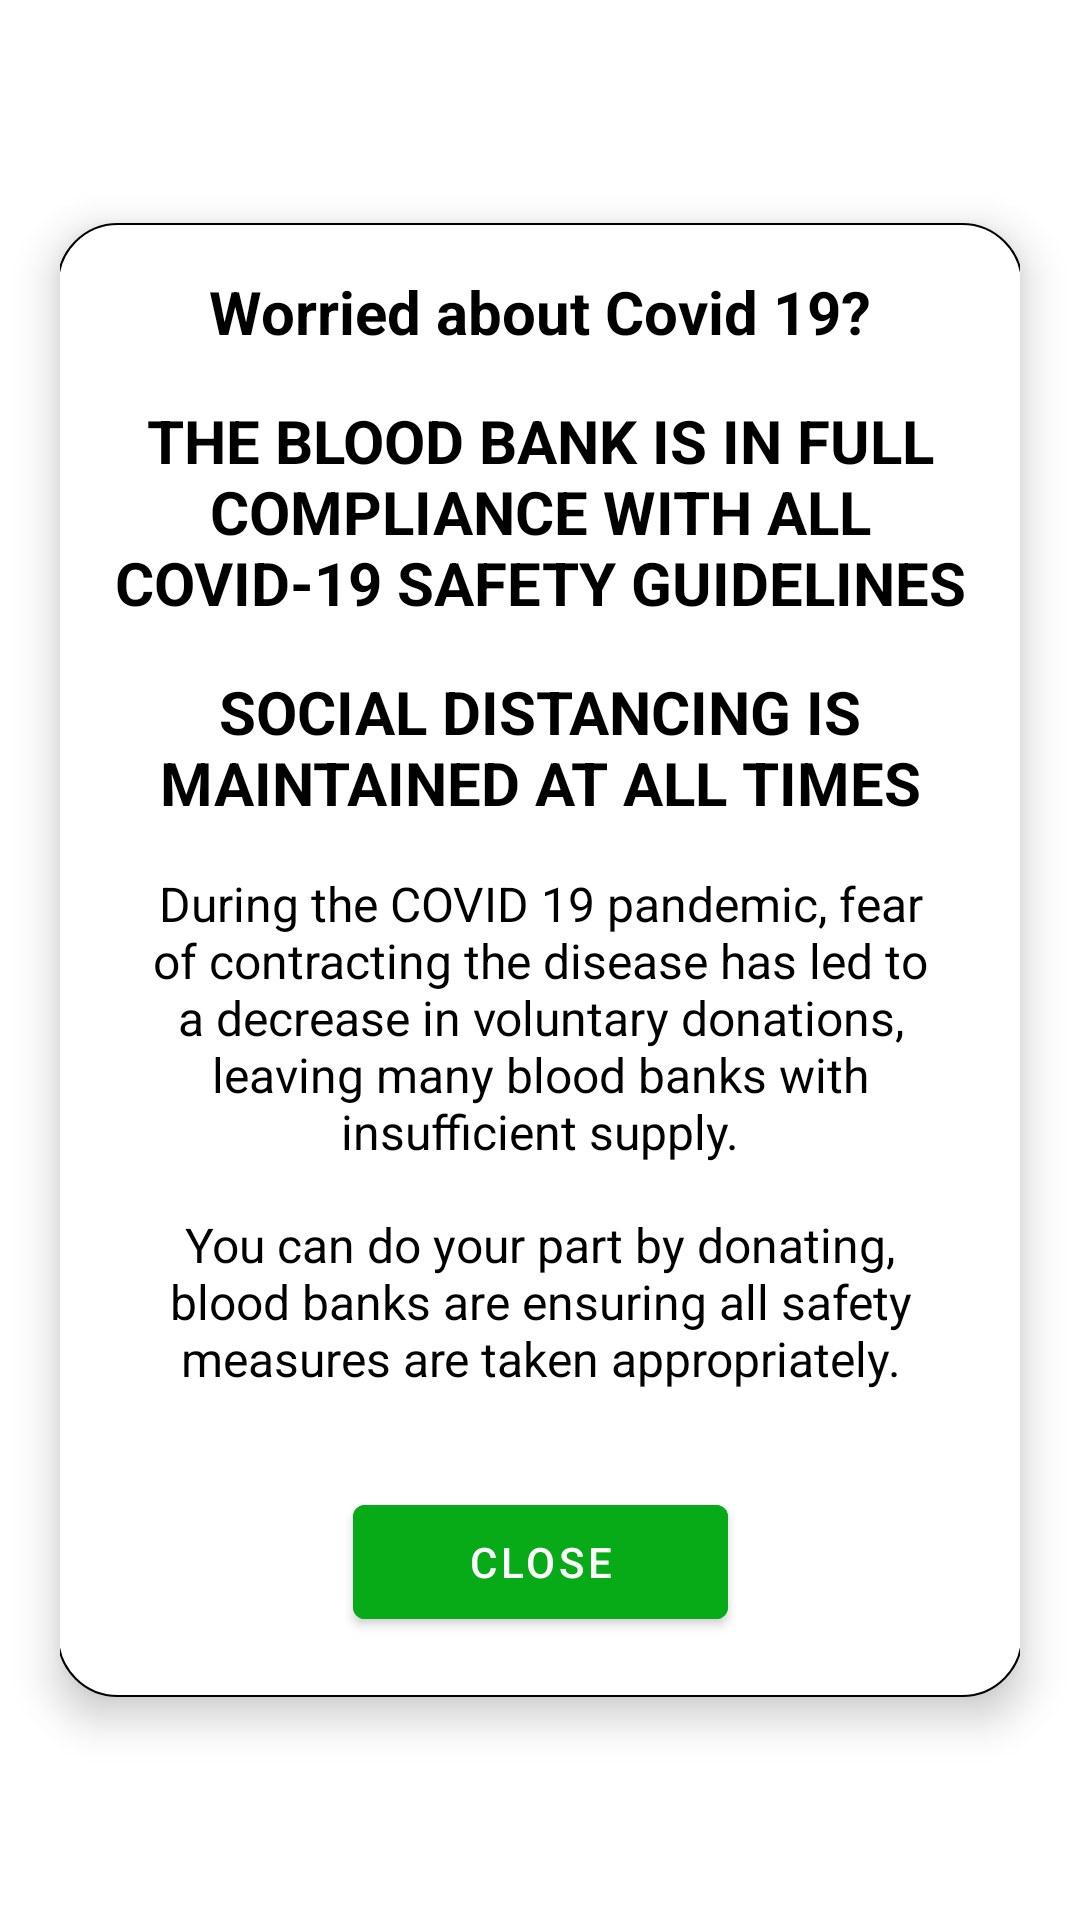

The Android layout XML behind this screen, and the referenced resources:
<!-- AndroidManifest.xml: application theme AppTheme -->
<!-- res/layout/covid_alert_dialog.xml -->
<?xml version="1.0" encoding="utf-8"?>
<androidx.constraintlayout.widget.ConstraintLayout
    xmlns:android="http://schemas.android.com/apk/res/android"
    xmlns:app="http://schemas.android.com/apk/res-auto"
    android:id="@+id/dataHolder"
    android:layout_width="match_parent"
    android:layout_height="match_parent"
    android:clickable="false"
    android:focusable="false"
    android:orientation="vertical"
    >


    <androidx.constraintlayout.widget.ConstraintLayout
        android:id="@+id/shareConstraintLayout"
        android:layout_width="320dp"
        android:layout_height="wrap_content"
        android:elevation="8dp"
        android:background="@drawable/bg_card"
        app:layout_constraintBottom_toBottomOf="parent"
        app:layout_constraintLeft_toLeftOf="parent"
        app:layout_constraintTop_toTopOf="parent"
        app:layout_constraintRight_toRightOf="parent">
        <TextView
            android:id="@+id/title"
            android:layout_width="wrap_content"
            android:layout_height="wrap_content"
            app:layout_constraintStart_toStartOf="parent"
            app:layout_constraintEnd_toEndOf="parent"
            app:layout_constraintTop_toTopOf="parent"
            android:layout_marginTop="16dp"
            android:textSize="20sp"
            android:textColor="@android:color/black"
            android:textStyle="bold"
            android:text="Worried about Covid 19?"
            />
        <TextView
            android:id="@+id/text1"
            android:layout_width="match_parent"
            android:layout_height="wrap_content"
            app:layout_constraintStart_toStartOf="parent"
            app:layout_constraintEnd_toEndOf="parent"
            android:layout_marginTop="16dp"
            android:textColor="@android:color/black"
            app:layout_constraintTop_toBottomOf="@id/title"
            android:textSize="20sp"
            android:layout_marginStart="10dp"
            android:layout_marginEnd="10dp"
            android:textStyle="bold"
            android:textAlignment="center"
            android:text="THE BLOOD BANK IS IN FULL COMPLIANCE WITH ALL COVID-19 SAFETY GUIDELINES"
            />
        <TextView
            android:id="@+id/text2"
            android:layout_width="match_parent"
            android:layout_height="wrap_content"
            app:layout_constraintStart_toStartOf="parent"
            app:layout_constraintEnd_toEndOf="parent"
            android:layout_marginTop="16dp"
            android:textColor="@android:color/black"
            app:layout_constraintTop_toBottomOf="@id/text1"
            android:textSize="20sp"
            android:layout_marginStart="10dp"
            android:layout_marginEnd="10dp"
            android:textStyle="bold"
            android:textAlignment="center"
            android:text="SOCIAL DISTANCING IS MAINTAINED AT ALL TIMES"
            />
        <TextView
            android:id="@+id/text3"
            android:layout_width="match_parent"
            android:layout_height="wrap_content"
            app:layout_constraintStart_toStartOf="parent"
            app:layout_constraintEnd_toEndOf="parent"
            android:layout_marginTop="16dp"
            android:textColor="@android:color/black"
            app:layout_constraintTop_toBottomOf="@id/text2"
            android:textSize="16sp"
            android:layout_marginStart="20dp"
            android:layout_marginEnd="20dp"
            android:textAlignment="center"
            android:text="During the COVID 19 pandemic, fear of contracting the disease has led to a decrease in voluntary donations, leaving many blood banks with insufficient supply."
            />
        <TextView
            android:id="@+id/text4"
            android:layout_width="match_parent"
            android:layout_height="wrap_content"
            app:layout_constraintStart_toStartOf="parent"
            app:layout_constraintEnd_toEndOf="parent"
            android:layout_marginTop="16dp"
            android:textColor="@android:color/black"
            app:layout_constraintTop_toBottomOf="@id/text3"
            android:textSize="16sp"
            android:layout_marginStart="20dp"
            android:layout_marginEnd="20dp"
            android:textAlignment="center"
            android:text="You can do your part by donating, blood banks are ensuring all safety measures are taken appropriately."
            />
        <com.google.android.material.button.MaterialButton
            android:id="@+id/closeButton"
            android:layout_marginTop="32dp"
            android:layout_width="125dp"
            android:layout_height="50dp"
            android:layout_gravity="center"
            android:layout_marginBottom="20dp"
            android:backgroundTint="#07ab17"
            android:text="Close"
            android:textColor="#FFFFFF"
            app:layout_constraintStart_toStartOf="parent"
            app:layout_constraintEnd_toEndOf="parent"
            app:layout_constraintTop_toBottomOf="@id/text4"
            app:layout_constraintBottom_toBottomOf="parent"
            />
    </androidx.constraintlayout.widget.ConstraintLayout>

</androidx.constraintlayout.widget.ConstraintLayout>
<!-- resources referenced by this layout -->
<resources>
  <!-- drawable bg_card (drawable) -->
  <?xml version="1.0" encoding="utf-8"?>
  <selector xmlns:android="http://schemas.android.com/apk/res/android">
      <item>
          <inset android:insetLeft="-1dp" android:insetRight="-1dp">
              <shape android:shape="rectangle">
                  <stroke android:width="0.5dp"
                      android:color="#000000" />
                  <solid android:color="#ffffff" />
                  <corners android:radius="20dp"/>
              </shape>
          </inset>
      </item>
  </selector>
  <style name="AppTheme" parent="Theme.MaterialComponents.Light.DarkActionBar">
          
          <item name="colorPrimary">@color/colorPrimary</item>
          <item name="colorPrimaryDark">@color/colorPrimaryDark</item>
          <item name="colorAccent">@color/colorAccent</item>
          <item name="android:statusBarColor">@color/colorPrimary</item>
      </style>
  <color name="colorPrimary">#931825</color>
  <color name="colorPrimaryDark">#FFFFFF</color>
  <color name="colorAccent">#3700B3</color>
</resources>
